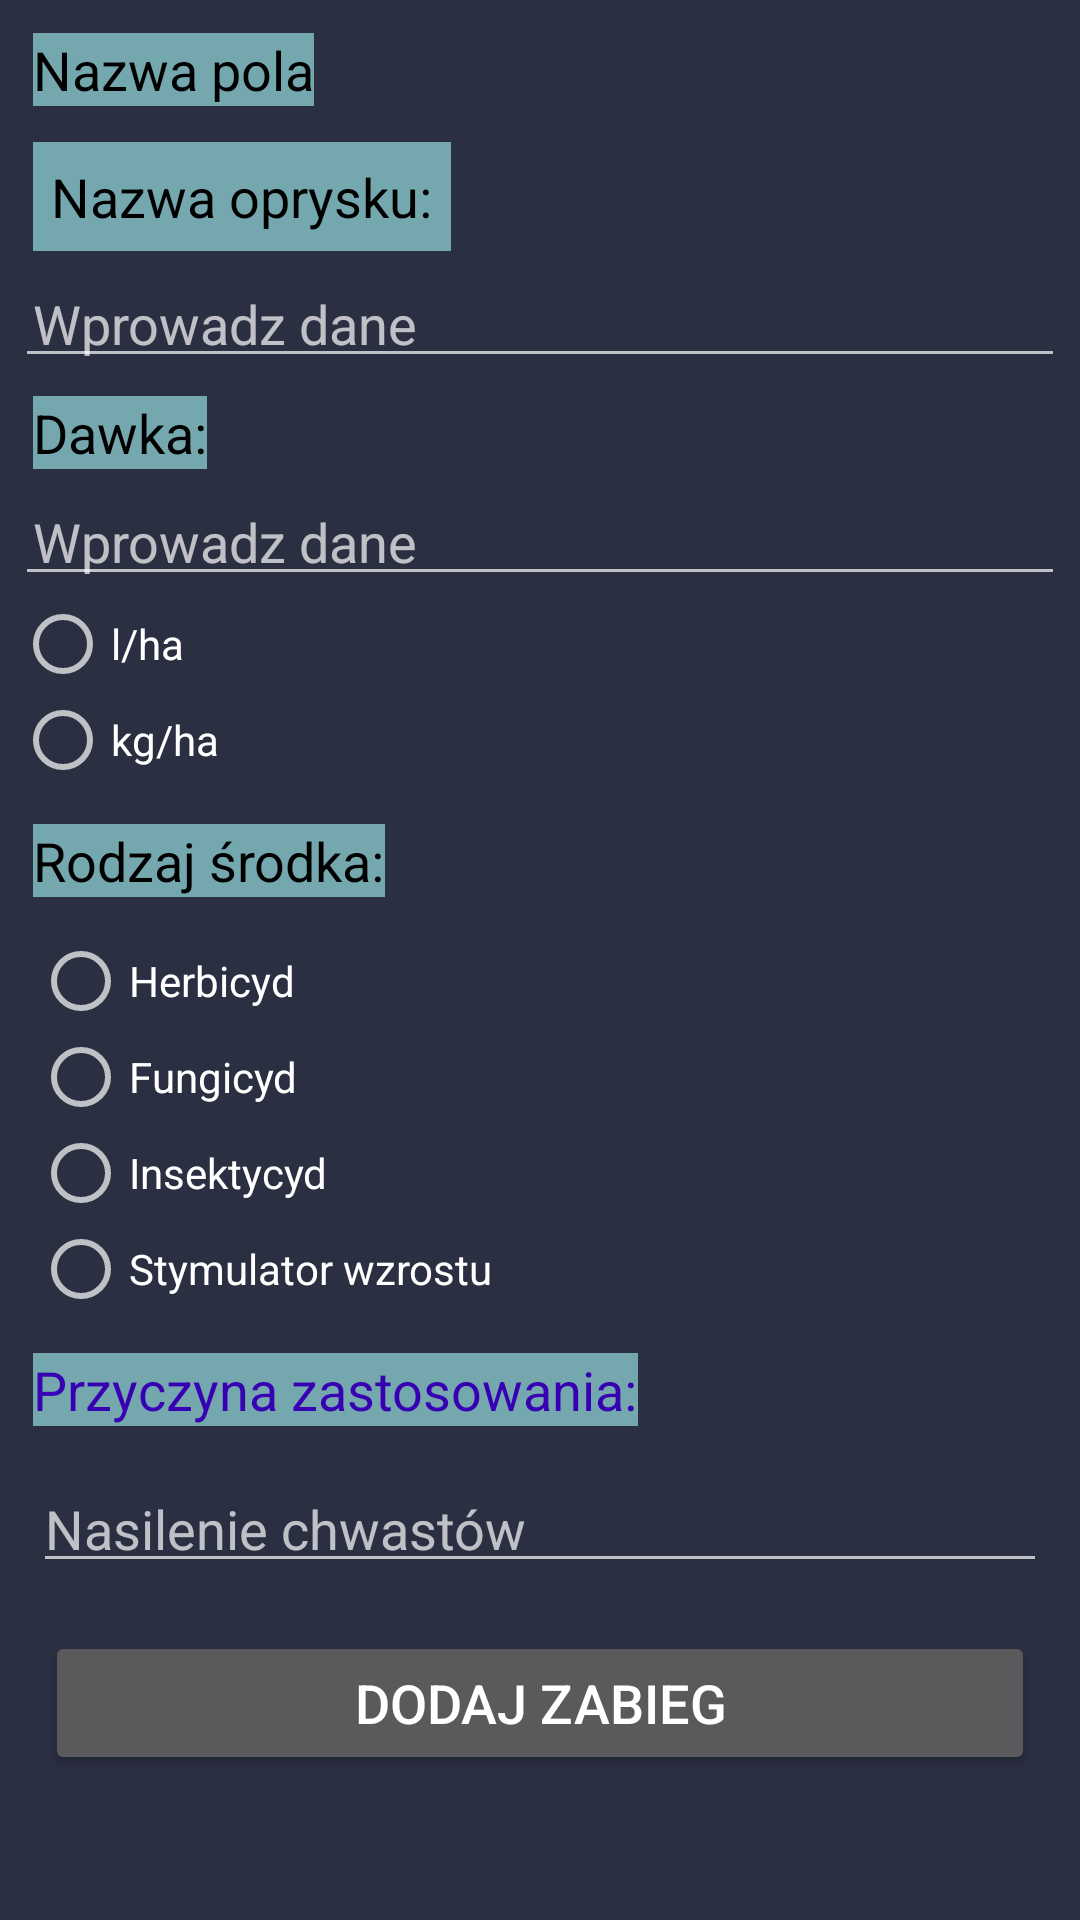

Android layout source for this screen:
<!-- AndroidManifest.xml: application theme Theme.AppCompat -->
<!-- res/layout/activity_pryskanie_aktywnosc.xml -->
<?xml version="1.0" encoding="utf-8"?>
<LinearLayout xmlns:android="http://schemas.android.com/apk/res/android"
    xmlns:app="http://schemas.android.com/apk/res-auto"
    xmlns:tools="http://schemas.android.com/tools"
    android:layout_width="match_parent"
    android:layout_height="match_parent"
    android:background=" #2B2F42"
    android:orientation="vertical"
    tools:context=".PryskanieAktywnosc">

    <ScrollView
        android:layout_width="match_parent"
        android:layout_height="match_parent"
        android:layout_margin="5dp">

        <LinearLayout
            android:layout_width="match_parent"
            android:layout_height="wrap_content"
            android:orientation="vertical">

            <TextView
                android:id="@+id/nazwaPolaView"
                android:layout_width="wrap_content"
                android:layout_height="wrap_content"
                android:layout_margin="6dp"
                android:background="#74A7AE"
                android:text="@string/nazwa"
                android:textColor="@android:color/black"
                android:textSize="18sp" />

            <TextView
                android:id="@+id/textView8"
                android:layout_width="wrap_content"
                android:layout_height="wrap_content"
                android:layout_margin="6dp"
                android:background="#74A7AE"
                android:padding="6dp"
                android:text="@string/NazwaOprysku"
                android:textColor="?attr/colorPrimaryDark"
                android:textSize="18sp" />

            <EditText
                android:id="@+id/nazwaopryskuEdit"
                android:layout_width="match_parent"
                android:layout_height="wrap_content"
                android:ems="10"
                android:hint="@string/WprowadzDane"
                android:inputType="textPersonName"
                android:padding="6dp"
                android:textColor="@color/white" />

            <TextView
                android:id="@+id/textView9"
                android:layout_width="wrap_content"
                android:layout_height="wrap_content"
                android:layout_margin="6dp"
                android:background="#74A7AE"
                android:text="@string/Dawka"
                android:textColor="?attr/colorPrimaryDark"
                android:textSize="18sp" />

            <EditText
                android:id="@+id/dawkaEdit"
                android:layout_width="match_parent"
                android:layout_height="wrap_content"
                android:ems="10"
                android:hint="@string/WprowadzDane"
                android:inputType="numberDecimal"
                android:padding="6dp"
                android:textColor="@color/white" />

            <RadioGroup
                android:id="@+id/radioGroupdawka"
                android:layout_width="match_parent"
                android:layout_height="wrap_content"
                android:layout_marginBottom="6dp">

                <RadioButton
                    android:id="@+id/radioButton6"
                    android:layout_width="match_parent"
                    android:layout_height="wrap_content"
                    android:text="@string/litry"
                    android:textColor="@color/white" />

                <RadioButton
                    android:id="@+id/radioButton"
                    android:layout_width="match_parent"
                    android:layout_height="wrap_content"
                    android:text="@string/kg"
                    android:textColor="@color/white" />
            </RadioGroup>

            <TextView
                android:id="@+id/textView10"
                android:layout_width="wrap_content"
                android:layout_height="wrap_content"
                android:layout_margin="6dp"
                android:layout_marginTop="18dp"
                android:background="#74A7AE"
                android:text="@string/RodzajSrodka"
                android:textColor="?attr/colorPrimaryDark"
                android:textSize="18sp" />

            <RadioGroup
                android:id="@+id/radioGroupRodzaj"
                android:layout_width="match_parent"
                android:layout_height="wrap_content"
                android:layout_margin="6dp">

                <RadioButton
                    android:id="@+id/radioButton7"
                    android:layout_width="match_parent"
                    android:layout_height="wrap_content"
                    android:text="@string/herbicyd"
                    android:textColor="@color/white" />

                <RadioButton
                    android:id="@+id/radioButton9"
                    android:layout_width="match_parent"
                    android:layout_height="wrap_content"
                    android:text="@string/Fungicyd"
                    android:textColor="@color/white" />

                <RadioButton
                    android:id="@+id/radioButton8"
                    android:layout_width="match_parent"
                    android:layout_height="wrap_content"
                    android:text="@string/Insektycyd"
                    android:textColor="@color/white" />

                <RadioButton
                    android:id="@+id/radioButton10"
                    android:layout_width="match_parent"
                    android:layout_height="wrap_content"
                    android:text="@string/stymulator"
                    android:textColor="@color/white" />
            </RadioGroup>

            <TextView
                android:id="@+id/textView11"
                android:layout_width="wrap_content"
                android:layout_height="wrap_content"
                android:layout_margin="6dp"
                android:layout_marginTop="12dp"
                android:background="#74A7AE"
                android:text="@string/przyczyna"
                android:textColor="@color/colorPrimaryDark"
                android:textSize="18sp" />

            <EditText
                android:id="@+id/przyczynaEdit"
                android:layout_width="match_parent"
                android:layout_height="wrap_content"
                android:layout_margin="6dp"
                android:ems="10"
                android:hint="@string/przyczynaHint"
                android:inputType="textPersonName"
                android:paddingBottom="6dp"
                android:textColor="@color/white" />

            <Button
                android:id="@+id/btndodajPryskanie"
                android:layout_width="match_parent"
                android:layout_height="wrap_content"
                android:layout_margin="10dp"
                android:text="@string/dodajZabieg"
                android:textSize="18sp" />
        </LinearLayout>
    </ScrollView>

</LinearLayout>
<!-- resources referenced by this layout -->
<resources>
  <string name="Dawka">Dawka:</string>
  <string name="Fungicyd">Fungicyd</string>
  <string name="Insektycyd">Insektycyd</string>
  <string name="NazwaOprysku">Nazwa oprysku:</string>
  <string name="RodzajSrodka">Rodzaj środka:</string>
  <string name="WprowadzDane">Wprowadz dane</string>
  <string name="dodajZabieg">Dodaj zabieg</string>
  <string name="herbicyd">Herbicyd</string>
  <string name="kg">kg/ha</string>
  <string name="litry">l/ha</string>
  <string name="nazwa">Nazwa pola</string>
  <string name="przyczyna">Przyczyna zastosowania:</string>
  <string name="przyczynaHint">Nasilenie chwastów</string>
  <string name="stymulator">Stymulator wzrostu</string>
  <!-- not gathered from this repository: default colours our renderer supplied (Android Studio template values) -->
  <color name="white">#FFFFFFFF</color>
  <color name="colorPrimaryDark">#FF3700B3</color>
</resources>
